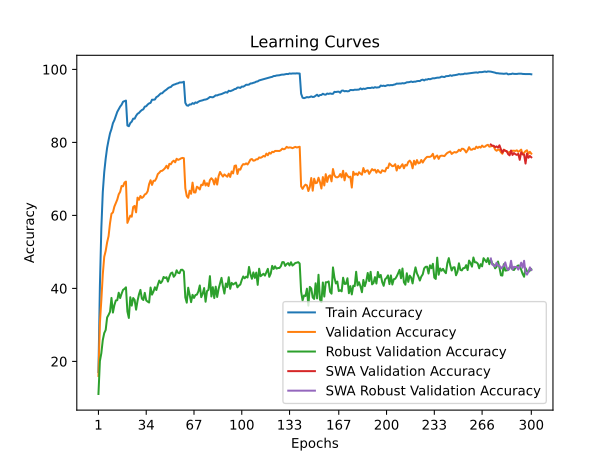

Data behind this chart, as committed beside it:
train_accuracy; train_loss; valid_accuracy; valid_loss; valid_accuracy_robust; valid_accuracy_swa; valid_accuracy_robust_swa
17,0940; 3,6989; 16,0200; 3,9865; 11,0759; 16,0200; 11,0759
40,6460; 2,7692; 30,4800; 3,3378; 20,0828; 30,4800; 20,0828
56,5280; 2,2366; 36,7900; 3,1224; 22,2621; 36,7900; 22,2621
66,3760; 1,9396; 43,8300; 2,8063; 25,8483; 43,8300; 25,8483
71,8400; 1,7648; 48,6500; 2,6689; 27,7586; 48,6500; 27,7586
75,5580; 1,6483; 50,2700; 2,5933; 28,6138; 50,2700; 28,6138
78,5340; 1,5596; 52,6100; 2,5105; 32,0414; 52,6100; 32,0414
80,6240; 1,4858; 54,3300; 2,4407; 32,7517; 54,3300; 32,7517
82,4900; 1,4305; 57,8800; 2,3526; 33,5862; 57,8800; 33,5862
83,6700; 1,3795; 60,4600; 2,2167; 37,3931; 60,4600; 37,3931
85,2580; 1,3357; 60,8100; 2,2053; 33,3793; 60,8100; 33,3793
86,0900; 1,3042; 62,4100; 2,1610; 35,3931; 62,4100; 35,3931
87,2280; 1,2633; 63,3200; 2,1551; 36,6966; 63,3200; 36,6966
88,3640; 1,2323; 64,3300; 2,1093; 36,7655; 64,3300; 36,7655
89,1240; 1,2035; 65,7700; 2,0384; 38,8138; 65,7700; 38,8138
89,8040; 1,1800; 66,4600; 2,0180; 37,3517; 66,4600; 37,3517
90,3160; 1,1609; 68,0500; 1,9807; 38,5517; 68,0500; 38,5517
91,1400; 1,1384; 67,9800; 1,9797; 39,6000; 67,9800; 39,6000
91,3000; 1,1332; 69,0100; 1,9357; 39,8759; 69,0100; 39,8759
91,4540; 1,1266; 69,2600; 1,9527; 40,2966; 69,2600; 40,2966
84,6200; 1,3395; 57,9500; 2,3785; 33,6759; 57,9500; 33,6759
84,4260; 1,3448; 58,9300; 2,3119; 31,9034; 58,9300; 31,9034
85,3000; 1,3191; 59,9400; 2,2967; 37,5862; 59,9400; 37,5862
85,6900; 1,3009; 59,6400; 2,2093; 35,2759; 59,6400; 35,2759
86,5000; 1,2796; 62,3200; 2,1556; 37,3586; 62,3200; 37,3586
86,4880; 1,2707; 62,6000; 2,1184; 36,8414; 62,6000; 36,8414
87,2820; 1,2489; 60,8400; 2,2347; 34,1724; 60,8400; 34,1724
87,8340; 1,2320; 64,8700; 2,0434; 36,5931; 64,8700; 36,5931
88,0760; 1,2188; 64,2700; 2,0815; 38,3586; 64,2700; 38,3586
88,5300; 1,2015; 65,3200; 2,0550; 39,5931; 65,3200; 39,5931
88,8700; 1,1914; 64,7900; 2,0549; 37,2069; 64,7900; 37,2069
89,0640; 1,1774; 65,0800; 2,0104; 36,8207; 65,0800; 36,8207
89,7960; 1,1587; 65,7300; 2,0198; 38,7793; 65,7300; 38,7793
89,9020; 1,1508; 65,9500; 1,9752; 36,7103; 65,9500; 36,7103
90,3740; 1,1394; 66,6100; 1,9652; 36,3793; 66,6100; 36,3793
90,6840; 1,1290; 68,5600; 1,9102; 36,1310; 68,5600; 36,1310
90,8280; 1,1193; 69,6300; 1,8832; 40,2345; 69,6300; 40,2345
91,6900; 1,0945; 68,3500; 1,9240; 38,2897; 68,3500; 38,2897
91,6820; 1,0895; 69,4700; 1,8724; 39,1310; 69,4700; 39,1310
91,7440; 1,0845; 69,4700; 1,8608; 40,3103; 69,4700; 40,3103
92,4040; 1,0669; 70,1600; 1,8527; 39,5517; 70,1600; 39,5517
92,6160; 1,0550; 71,3200; 1,8130; 40,9586; 71,3200; 40,9586
93,0340; 1,0447; 71,6800; 1,7536; 42,1379; 71,6800; 42,1379
93,4100; 1,0325; 72,1500; 1,7741; 41,4552; 72,1500; 41,4552
93,4500; 1,0284; 72,2200; 1,7618; 41,9586; 72,2200; 41,9586
93,8700; 1,0128; 72,5400; 1,7631; 43,1379; 72,5400; 43,1379
94,1960; 1,0058; 72,9500; 1,7278; 42,8345; 72,9500; 42,8345
94,4620; 0,9962; 73,6000; 1,7140; 43,0621; 73,6000; 43,0621
94,8200; 0,9862; 72,8500; 1,7477; 41,8690; 72,8500; 41,8690
95,0680; 0,9786; 74,1300; 1,7206; 43,2069; 74,1300; 43,2069
95,1700; 0,9708; 74,0000; 1,6959; 44,1310; 74,0000; 44,1310
95,6000; 0,9627; 74,6700; 1,6792; 44,3448; 74,6700; 44,3448
95,8060; 0,9562; 75,0000; 1,6762; 43,1793; 75,0000; 43,1793
95,9200; 0,9525; 74,5400; 1,6817; 43,6690; 74,5400; 43,6690
96,1000; 0,9455; 75,5100; 1,6576; 44,9586; 75,5100; 44,9586
96,1840; 0,9435; 75,2100; 1,6518; 44,2690; 75,2100; 44,2690
96,4040; 0,9362; 75,3600; 1,6656; 44,1655; 75,3600; 44,1655
96,4100; 0,9349; 75,6100; 1,6462; 45,0966; 75,6100; 45,0966
96,4340; 0,9358; 75,7500; 1,6489; 45,1103; 75,7500; 45,1103
96,6220; 0,9321; 75,6700; 1,6375; 44,6414; 75,6700; 44,6414
... 240 more rows
